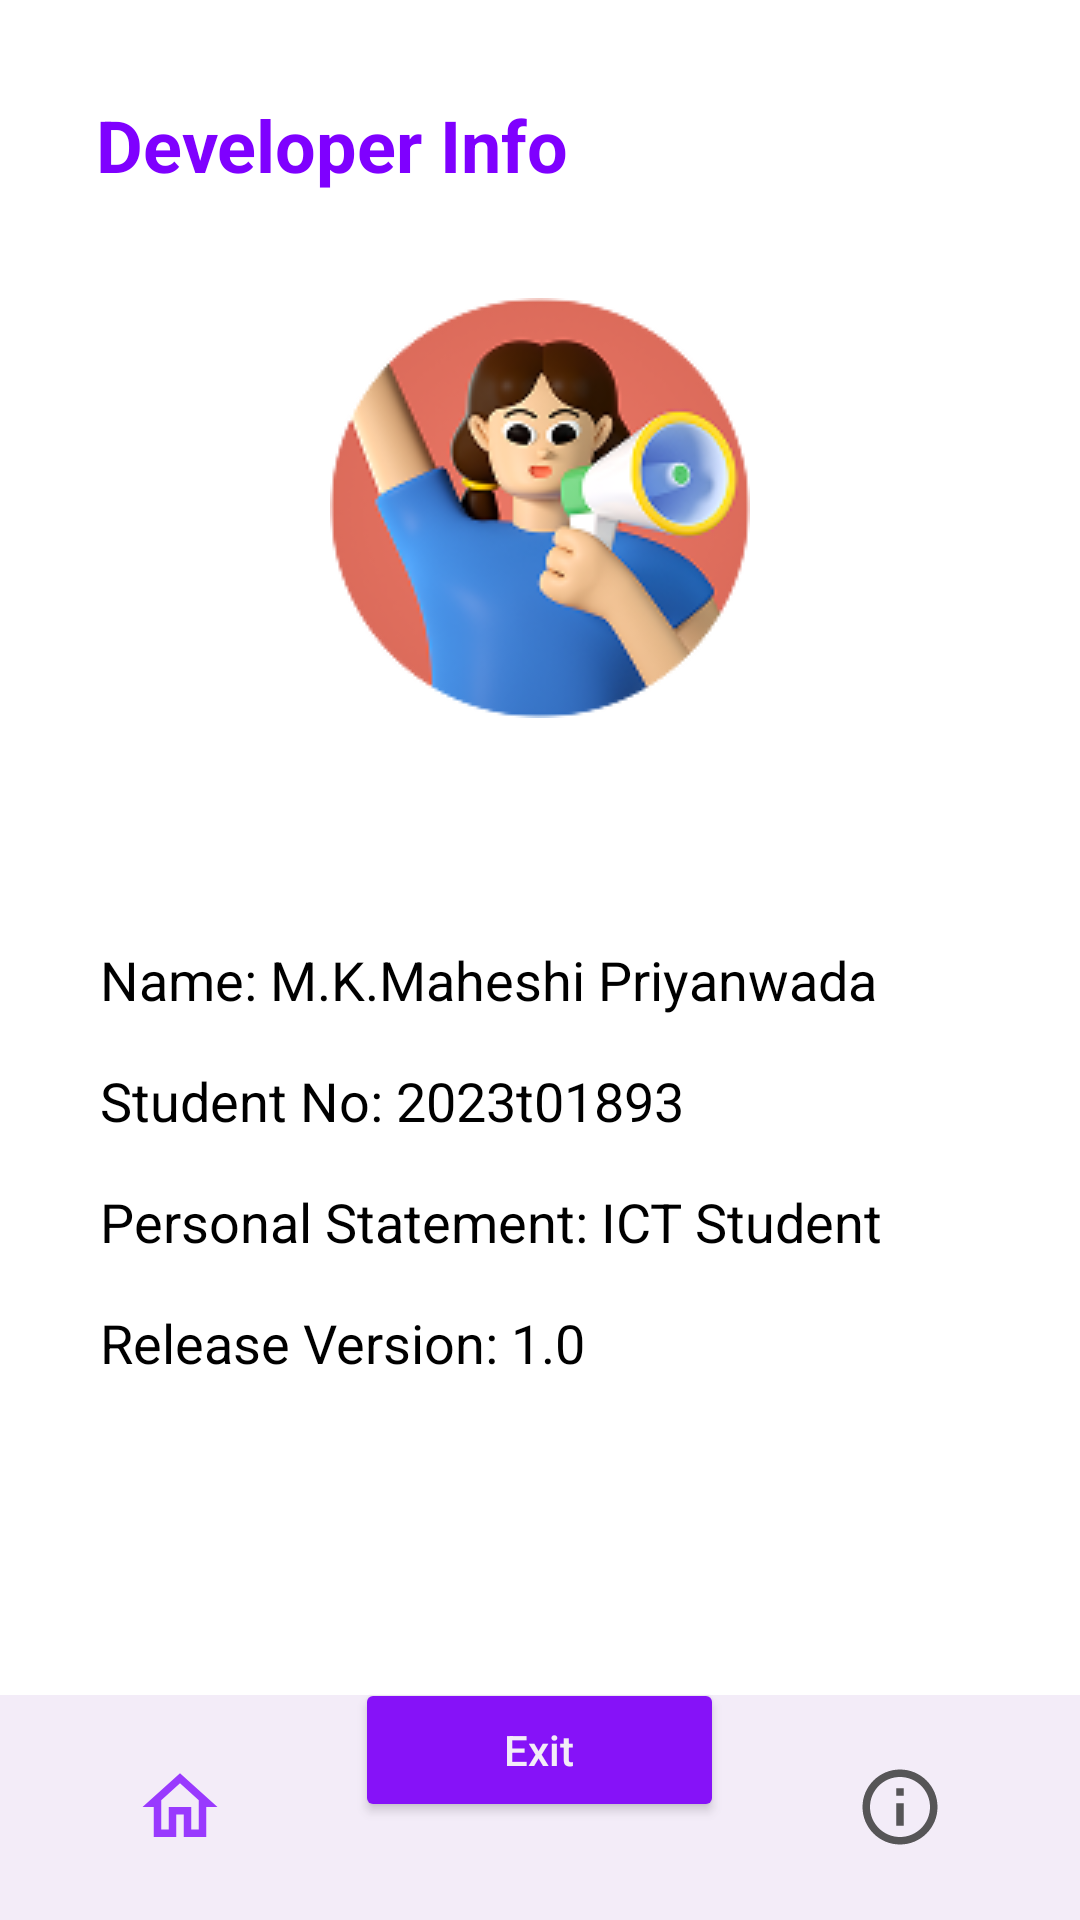

This screen was rendered from an Android layout file. Write that file and the resources it references.
<!-- AndroidManifest.xml: application theme Theme.DOApp -->
<!-- res/layout/activity_developer_info.xml -->
<?xml version="1.0" encoding="utf-8"?>
<RelativeLayout xmlns:android="http://schemas.android.com/apk/res/android"
    xmlns:app="http://schemas.android.com/apk/res-auto"
    android:layout_width="match_parent"
    android:layout_height="match_parent"
    android:background="#FFFFFF">

    <TextView
        android:id="@+id/tvDevTitle"
        android:layout_width="wrap_content"
        android:layout_height="wrap_content"
        android:layout_marginStart="32dp"
        android:layout_marginTop="32dp"
        android:text="Developer Info"
        android:textColor="#7F00FF"
        android:textSize="24sp"
        android:textStyle="bold" />

    <com.google.android.material.imageview.ShapeableImageView
        android:id="@+id/ivAvatar"
        android:layout_width="140dp"
        android:layout_height="140dp"
        android:layout_below="@id/tvDevTitle"
        android:layout_centerHorizontal="true"
        android:layout_marginTop="35dp"
        android:scaleType="centerCrop"
        android:src="@drawable/dev_profile_img"
           />

    <LinearLayout
        android:id="@+id/infoBox"
        android:layout_width="341dp"
        android:layout_height="250dp"
        android:layout_below="@id/ivAvatar"
        android:layout_centerHorizontal="true"
        android:layout_marginTop="35dp"
        android:background="@drawable/bg_rounded_grey"
        android:orientation="vertical"
        android:padding="24dp">

        <TextView
            android:layout_width="match_parent"
            android:layout_height="wrap_content"
            android:layout_marginTop="16dp"
            android:text="Name: M.K.Maheshi Priyanwada"
            android:textColor="#000000"
            android:textSize="18sp"
             />

        <TextView
            android:layout_width="match_parent"
            android:layout_height="wrap_content"
            android:layout_marginTop="16dp"
            android:text="Student No: 2023t01893"
            android:textColor="#000000"
            android:textSize="18sp"
             />

        <TextView
            android:layout_width="match_parent"
            android:layout_height="wrap_content"
            android:layout_marginTop="16dp"
            android:text="Personal Statement: ICT Student"
            android:textColor="#000000"
            android:textSize="18sp"
            />

        <TextView
            android:layout_width="match_parent"
            android:layout_height="wrap_content"
            android:layout_marginTop="16dp"
            android:text="Release Version: 1.0"
            android:textColor="#000000"
            android:textSize="18sp"
             />
    </LinearLayout>

    <Button
        android:id="@+id/btnDevExit"
        android:layout_width="123dp"
        android:layout_height="wrap_content"
        android:layout_below="@id/infoBox"
        android:layout_centerHorizontal="true"
        android:layout_marginTop="35dp"
        android:backgroundTint="#7F00FF"
        android:text="Exit"
        android:textAllCaps="false"
        android:textColor="#FFFFFF" />

    <com.google.android.material.bottomnavigation.BottomNavigationView
        android:id="@+id/bottomNavigation"
        android:layout_width="match_parent"
        android:layout_height="75dp"
        android:layout_alignParentBottom="true"
        android:background="#25AD7FCC"
        app:elevation="8dp"
        app:labelVisibilityMode="unlabeled"
        app:itemIconSize="30dp"
        app:itemIconTint="@color/nav_item_color"
        app:menu="@menu/bottom_nav_menu" />

</RelativeLayout>
<!-- resources referenced by this layout -->
<resources>
  <!-- drawable dev_profile_img: png bitmap (drawable, 28434 bytes) -->
  <style name="Theme.DOApp" parent="Base.Theme.DOApp" />
  <style name="Base.Theme.DOApp" parent="Theme.Material3.DayNight.NoActionBar">
          
          
      </style>
</resources>
